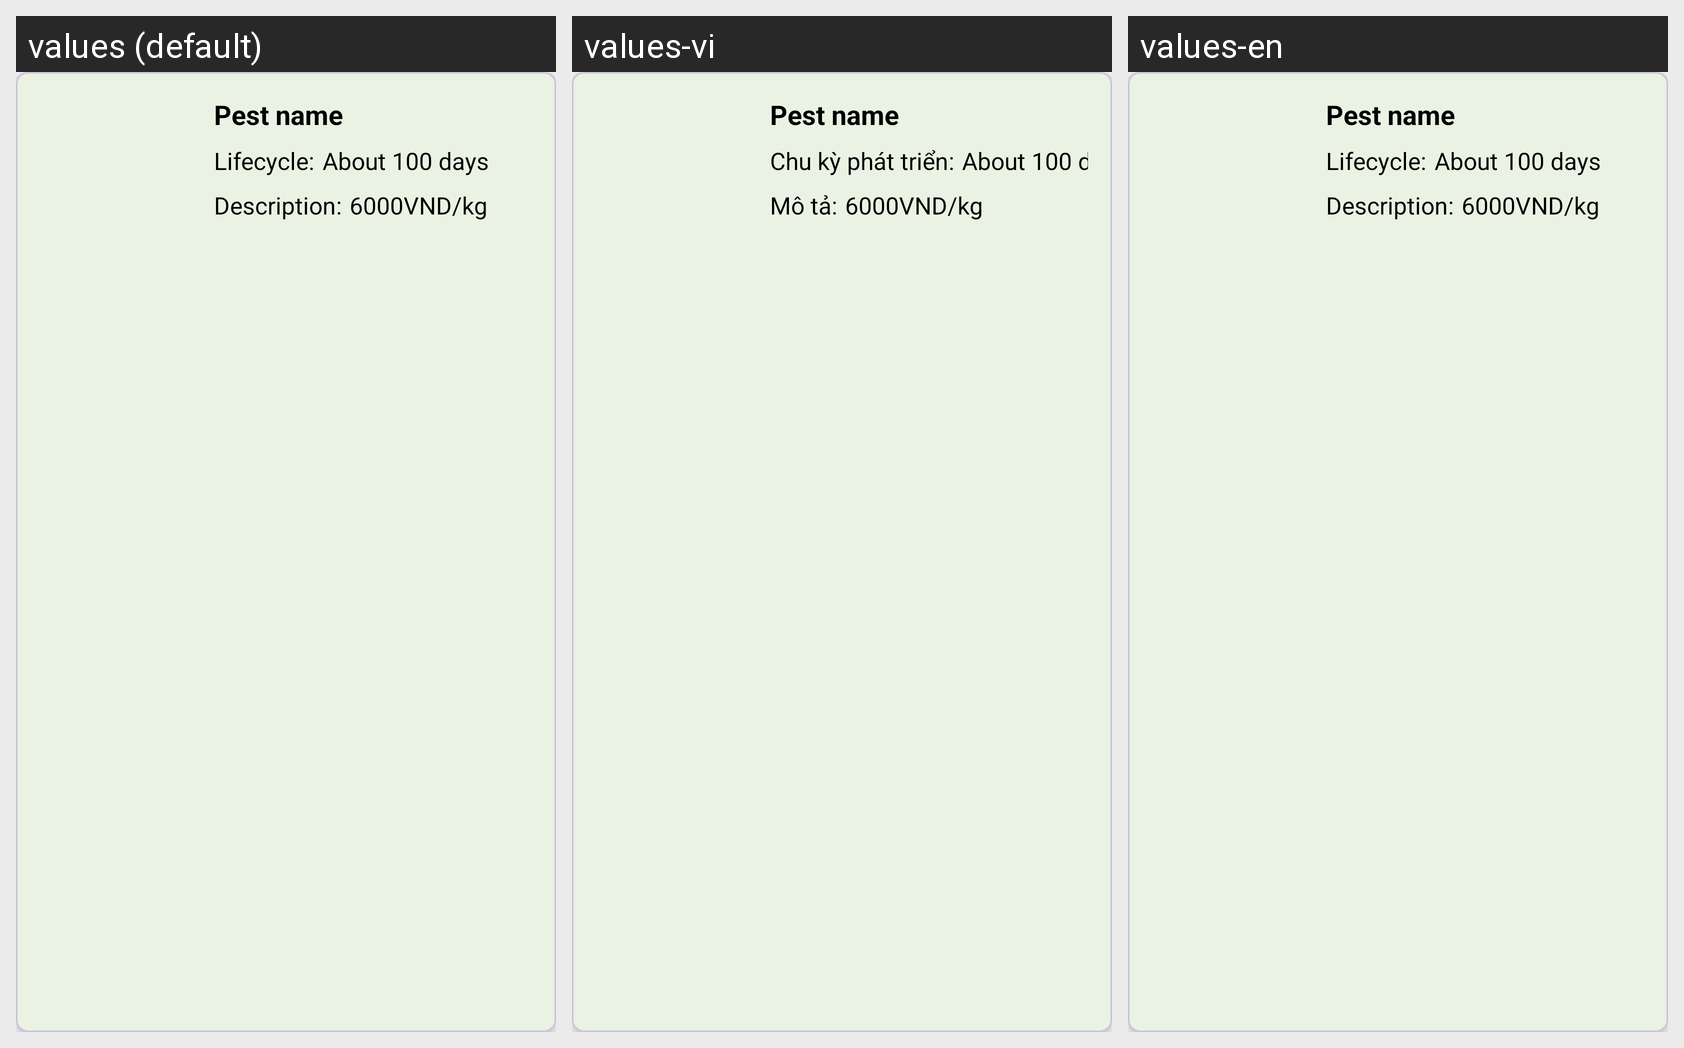

The Android screen above is rendered under several locales of the same app. Produce the string resources it draws, with the default and per-locale values.
Android screen res/layout/pest.xml rendered under 3 locales, left to right: values (default), values-vi, values-en. Device: Nexus 5 (rendered at 1080×1920; each locale shown at half size, 540×960, under a caption strip naming it); theme Theme.RiceGrow.
Strings drawn on this screen, with the default value and each locale's value (text and hints the layout hard-codes, and strings that could not be matched under every locale, appear in the picture but are not listed):

lifecycle_dot
  values: Lifecycle:
  values-vi: Chu kỳ phát triển:
  values-en: Lifecycle:

description
  values: Description:
  values-vi: Mô tả:
  values-en: Description:
